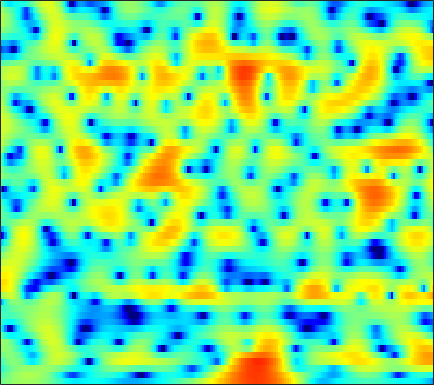

The table this chart was drawn from, first rows:
-0.88822, -0.60014, -0.24404, 0.067159, 0.27785, 0.51712, 0.721, 0.85676, 1.0162, 1.1422, 1.2395, 1.2883, 1.3204, 1.3049, 1.2645, 1.1746, 1.0444, 0.9159, 0.70719, 0.45251, 0.14513, -0.11371, -0.50223, -0.94803
-2.029, -1.551, -0.9668, -0.4417, -0.08446, 0.3409, 0.7129, 0.9549, 1.232, 1.456, 1.625, 1.717, 1.794, 1.816, 1.798, 1.723, 1.588, 1.445, 1.198, 0.8771, 0.4797, 0.1242, -0.4344, -1.1
-4.172, -3.345, -2.388, -1.586, -1.083, -0.5332, -0.1091, 0.1364, 0.3832, 0.5442, 0.6469, 0.692, 0.7292, 0.7577, 0.7804, 0.8149, 0.8651, 0.9023, 0.95, 0.9786, 0.9712, 0.9327, 0.8254, 0.6512
-2.813, -1.972, -1.075, -0.4158, -0.06942, 0.1893, 0.2239, 0.1016, -0.2632, -0.8753, -1.738, -2.55, -3.809, -5.061, -5.738, -5.809, -4.861, -3.779, -2.257, -0.886, 0.2531, 0.945, 1.672, 2.201
-0.7847, -0.39, -0.01114, 0.1985, 0.2374, 0.1262, -0.1837, -0.5411, -1.194, -2.062, -3.161, -4.131, -5.617, -7.159, -8.066, -8.265, -6.998, -5.562, -3.587, -1.832, -0.3648, 0.5379, 1.506, 2.236
0.4321, 0.5352, 0.5099, 0.3049, 0.02477, -0.4988, -1.211, -1.86, -2.856, -3.922, -4.948, -5.575, -6.04, -5.943, -5.527, -4.647, -3.527, -2.623, -1.417, -0.2846, 0.7259, 1.37, 2.058, 2.56
1.321, 1.053, 0.5931, 0.02737, -0.4726, -1.26, -2.235, -3.136, -4.66, -6.726, -9.756, -13.09, -18.39, -14.42, -10.24, -6.326, -3.567, -1.953, -0.2407, 1.08, 2.086, 2.664, 3.192, 3.47
-1.348, -2.242, -3.44, -4.481, -5.043, -5.367, -5.289, -5.09, -4.78, -4.477, -4.173, -3.903, -3.395, -2.68, -2.018, -1.015, 0.02238, 0.7562, 1.641, 2.376, 2.928, 3.22, 3.433, 3.438
-4.559, -6.503, -10.11, -16.22, -24.03, -16.9, -11.04, -8.401, -5.954, -4.197, -2.842, -1.997, -1.031, -0.1814, 0.3982, 1.099, 1.723, 2.134, 2.594, 2.947, 3.175, 3.259, 3.241, 3.068
-3.065, -3.741, -4.568, -5.152, -5.339, -5.188, -4.653, -4.083, -3.224, -2.346, -1.516, -0.9366, -0.2316, 0.3954, 0.8164, 1.315, 1.734, 1.992, 2.261, 2.441, 2.518, 2.508, 2.392, 2.162
-2.228, -2.397, -2.525, -2.543, -2.489, -2.32, -2.05, -1.801, -1.425, -1.022, -0.6099, -0.3033, 0.09553, 0.4747, 0.7415, 1.057, 1.332, 1.511, 1.693, 1.806, 1.844, 1.812, 1.69, 1.464
-3.301, -3.124, -2.71, -2.21, -1.839, -1.401, -1.043, -0.8267, -0.5976, -0.4138, -0.2551, -0.1412, 0.03455, 0.2341, 0.4022, 0.656, 0.9193, 1.111, 1.347, 1.529, 1.64, 1.67, 1.623, 1.466
-10.14, -6.6, -3.466, -1.557, -0.6337, 0.1056, 0.4013, 0.3955, 0.1543, -0.271, -0.7435, -1.062, -1.329, -1.33, -1.148, -0.7302, -0.1764, 0.2632, 0.828, 1.333, 1.744, 1.965, 2.142, 2.154
0.8388, 1.406, 2.314, 2.954, 3.169, 3.046, 2.414, 1.605, 0.003848, -2.257, -5.245, -7.837, -10.42, -9.752, -8.173, -6.196, -4.502, -3.397, -2.098, -0.9251, 0.06486, 0.669, 1.268, 1.621
6.109, 5.977, 5.726, 5.334, 4.88, 3.995, 2.725, 1.449, -0.7295, -3.575, -7.123, -10.06, -13.21, -14.46, -14.86, -15.55, -15.53, -13.77, -10.73, -8.219, -6.38, -5.355, -4.348, -3.599
6.473, 6.379, 6.101, 5.64, 5.159, 4.318, 3.222, 2.233, 0.6775, -1.133, -3.163, -4.795, -7.114, -9.625, -11.71, -14.44, -15.86, -15.29, -13.72, -12.45, -11.94, -11.94, -12.17, -12.18
5.364, 5.451, 5.424, 5.214, 4.944, 4.424, 3.725, 3.088, 2.099, 0.9628, -0.3072, -1.321, -2.734, -4.171, -5.239, -6.549, -7.763, -8.599, -9.741, -11.15, -13.08, -15.16, -19.54, -26.88
3.776, 4.046, 4.275, 4.346, 4.304, 4.112, 3.78, 3.44, 2.871, 2.187, 1.393, 0.7415, -0.202, -1.208, -2.002, -3.097, -4.224, -5.08, -6.297, -7.596, -8.945, -9.966, -11.21, -12.09
2.092, 2.494, 2.924, 3.241, 3.398, 3.507, 3.49, 3.394, 3.158, 2.797, 2.323, 1.892, 1.228, 0.4753, -0.1441, -1.032, -1.986, -2.741, -3.765, -4.788, -5.808, -6.546, -7.472, -8.32
0.03913, 0.6046, 1.302, 1.933, 2.34, 2.784, 3.097, 3.24, 3.303, 3.213, 2.977, 2.705, 2.221, 1.609, 1.073, 0.2575, -0.6521, -1.39, -2.407, -3.454, -4.492, -5.227, -6.136, -6.963
-3.085, -2.112, -0.8466, 0.3301, 1.124, 2.039, 2.772, 3.195, 3.58, 3.762, 3.736, 3.579, 3.195, 2.611, 2.056, 1.154, 0.09547, -0.7877, -2.081, -3.467, -4.889, -5.942, -7.22, -8.182
-7.596, -5.99, -3.862, -1.855, -0.47, 1.131, 2.43, 3.201, 3.953, 4.403, 4.558, 4.486, 4.141, 3.517, 2.86, 1.759, 0.3971, -0.8006, -2.634, -4.709, -7.071, -9.092, -12.33, -16.19
-16.89, -14.55, -9.004, -4.751, -2.324, 0.1549, 2.011, 3.056, 4.07, 4.692, 4.955, 4.933, 4.605, 3.936, 3.185, 1.848, 0.07171, -1.54, -4.09, -7, -9.905, -11.74, -13.5, -14.35
-8.537, -7.901, -5.693, -3.253, -1.597, 0.2495, 1.699, 2.551, 3.416, 3.992, 4.282, 4.306, 4.077, 3.517, 2.868, 1.616, -0.1445, -1.885, -4.97, -9.461, -17.12, -22.97, -14.62, -10.13
-2.027, -2.013, -1.771, -1.361, -0.9789, -0.426, 0.142, 0.5514, 1.064, 1.526, 1.899, 2.09, 2.187, 2.064, 1.827, 1.282, 0.4842, -0.2844, -1.458, -2.652, -3.569, -3.874, -3.68, -2.974
-0.8423, -1.264, -1.857, -2.431, -2.867, -3.373, -3.696, -3.709, -3.353, -2.652, -1.775, -1.108, -0.324, 0.2918, 0.6158, 0.8909, 0.9969, 0.9903, 0.9156, 0.8053, 0.7384, 0.736, 0.8106, 0.9751
-1.192, -2.033, -3.307, -4.889, -6.361, -8.924, -12.34, -14.7, -13.35, -9.449, -6.325, -4.546, -2.707, -1.314, -0.4923, 0.3775, 1.049, 1.464, 1.909, 2.268, 2.545, 2.709, 2.866, 2.933
-2.475, -3.431, -4.737, -6.155, -7.344, -9.204, -11.3, -12.34, -11.59, -9.243, -6.875, -5.395, -3.781, -2.498, -1.661, -0.6706, 0.2413, 0.8757, 1.655, 2.35, 2.926, 3.269, 3.595, 3.747
-6.12, -7.332, -7.934, -7.641, -7.26, -6.831, -6.518, -6.258, -5.851, -5.397, -4.971, -4.702, -4.44, -4.24, -3.983, -3.344, -2.274, -1.294, 0.0754, 1.34, 2.4, 3.039, 3.654, 4.025
-12.48, -20.45, -14.29, -9.004, -6.879, -5.119, -4.064, -3.598, -3.3, -3.359, -3.812, -4.49, -6.029, -8.642, -11.62, -14.07, -9.197, -5.652, -2.201, 0.1934, 1.891, 2.807, 3.644, 4.133
-1.912, -2.695, -3.119, -2.906, -2.564, -2.078, -1.68, -1.501, -1.44, -1.607, -2.055, -2.626, -3.733, -5.138, -6.143, -6.437, -4.843, -3.101, -0.8937, 0.8596, 2.138, 2.799, 3.349, 3.514
0.9855, 0.3456, -0.3152, -0.7725, -0.9769, -1.099, -1.104, -1.054, -0.9618, -0.8784, -0.8356, -0.8204, -0.8142, -0.7546, -0.6175, -0.259, 0.3004, 0.8197, 1.533, 2.164, 2.593, 2.753, 2.694, 2.286
0.3997, -0.5074, -1.597, -2.514, -2.961, -3.233, -3.178, -2.958, -2.506, -1.967, -1.374, -0.907, -0.2582, 0.3544, 0.8183, 1.42, 1.951, 2.311, 2.685, 2.915, 2.96, 2.855, 2.473, 1.83
-1.597, -3.395, -6.165, -8.786, -10.02, -9.838, -8.613, -7.618, -6.337, -5.051, -3.681, -2.632, -1.261, 0.008791, 0.8509, 1.797, 2.547, 2.967, 3.337, 3.477, 3.399, 3.184, 2.715, 2.056
-1.457, -3.805, -8.012, -14.1, -17.69, -15.19, -12.83, -12.33, -12.25, -11.02, -8.021, -5.559, -2.712, -0.4501, 0.8855, 2.266, 3.262, 3.772, 4.184, 4.291, 4.095, 3.752, 3.048, 2.025
1.573, 0.3406, -1.504, -3.323, -4.637, -6.219, -8.017, -9.849, -13.13, -13.62, -8.809, -5.591, -2.352, -0.03907, 1.277, 2.604, 3.504, 3.954, 4.274, 4.302, 4.024, 3.613, 2.728, 1.369
2.52, 1.947, 1.06, 0.09766, -0.6159, -1.558, -2.439, -2.987, -3.395, -3.32, -2.725, -2.048, -1.079, -0.136, 0.4528, 1.057, 1.468, 1.65, 1.732, 1.659, 1.461, 1.218, 0.7518, 0.135
2.734, 2.502, 2.11, 1.612, 1.219, 0.6746, 0.1772, -0.1534, -0.5032, -0.7071, -0.808, -0.8276, -0.8098, -0.8146, -0.8505, -0.983, -1.215, -1.454, -1.798, -2.105, -2.258, -2.239, -2.01, -1.633
3.163, 3.106, 2.905, 2.602, 2.295, 1.845, 1.359, 0.9965, 0.5001, 0.0185, -0.4428, -0.7875, -1.239, -1.762, -2.205, -2.917, -3.868, -4.778, -6.284, -7.955, -9.015, -8.606, -6.705, -4.481
3.399, 3.384, 3.174, 2.827, 2.474, 1.911, 1.255, 0.7256, -0.01709, -0.7943, -1.561, -2.119, -2.838, -3.48, -3.963, -4.661, -5.614, -6.617, -8.676, -12.14, -17.09, -15.49, -9.476, -5.288
3.169, 3.015, 2.6, 1.948, 1.377, 0.4819, -0.4888, -1.277, -2.373, -3.573, -4.885, -5.903, -7.129, -7.761, -7.722, -7.183, -6.469, -6.03, -5.627, -5.275, -4.717, -4.012, -2.667, -1.13
2.691, 2.202, 1.274, 0.01377, -1.121, -2.731, -4.253, -5.211, -6.271, -7.404, -9.125, -11.23, -16.36, -29.61, -18.39, -11.08, -7.268, -5.314, -3.388, -1.94, -0.745, 0.06567, 1.047, 1.941
2.143, 1.372, -0.1206, -2.248, -4.452, -8.515, -14.18, -15.97, -12.51, -9.938, -8.898, -8.763, -8.909, -8.661, -7.735, -5.863, -3.829, -2.468, -0.8927, 0.3882, 1.449, 2.121, 2.855, 3.42
1.29, 0.7778, -0.2655, -1.83, -3.376, -5.875, -8.21, -8.866, -7.972, -6.503, -5.267, -4.554, -3.797, -3.139, -2.594, -1.796, -0.9126, -0.2761, 0.5402, 1.301, 1.97, 2.381, 2.838, 3.139
0.2176, 0.4207, 0.3808, 0.06306, -0.3273, -0.8933, -1.405, -1.645, -1.791, -1.707, -1.571, -1.459, -1.322, -1.163, -1.067, -0.8937, -0.6967, -0.4737, -0.1415, 0.2285, 0.5695, 0.798, 1.042, 1.228
0.2677, 0.9422, 1.494, 1.769, 1.855, 1.822, 1.692, 1.539, 1.301, 1.001, 0.6236, 0.2649, -0.3075, -0.969, -1.498, -2.161, -2.636, -2.762, -2.648, -2.381, -2.13, -2, -1.983, -2.006
1.614, 2.144, 2.682, 3.039, 3.211, 3.307, 3.277, 3.16, 2.889, 2.413, 1.734, 1.042, -0.1984, -1.959, -3.664, -6.586, -9.51, -10.16, -8.28, -6.237, -5.089, -4.928, -5.63, -7.571
1.391, 1.705, 2.095, 2.405, 2.569, 2.73, 2.79, 2.776, 2.623, 2.306, 1.752, 1.145, -0.01304, -1.716, -3.449, -6.502, -9.819, -10.45, -8.116, -5.763, -4.412, -4.101, -4.522, -5.837
-2.119, -1.845, -1.494, -1.201, -1.016, -0.762, -0.5049, -0.2761, -0.01936, 0.1989, 0.2713, 0.2063, -0.05106, -0.5067, -0.9223, -1.486, -1.846, -1.931, -1.733, -1.316, -0.8922, -0.6497, -0.4256, -0.247
-8.046, -7.439, -6.997, -6.939, -7.045, -7.101, -6.704, -5.981, -4.708, -3.442, -2.354, -1.709, -1.056, -0.5948, -0.3528, -0.09663, 0.1459, 0.3598, 0.6706, 1.046, 1.399, 1.667, 1.976, 2.259
-12.7, -11.22, -10.71, -11.66, -13.58, -19.11, -22.48, -15.55, -9.975, -6.703, -4.528, -3.346, -2.195, -1.359, -0.8581, -0.2753, 0.2563, 0.6719, 1.237, 1.795, 2.344, 2.716, 3.141, 3.444
-8.258, -7.906, -7.868, -8.442, -9.238, -10.19, -10.17, -9.21, -7.38, -5.664, -4.377, -3.674, -3.012, -2.587, -2.326, -1.942, -1.385, -0.838, 0.07923, 1.065, 2.051, 2.713, 3.453, 3.973
-2.618, -2.747, -2.962, -3.254, -3.478, -3.741, -3.878, -3.899, -3.815, -3.748, -3.812, -4.025, -4.567, -5.446, -6.316, -7.455, -7.576, -6.505, -4.149, -1.72, 0.3135, 1.56, 2.849, 3.765
0.4333, 0.1915, -0.186, -0.6071, -0.9379, -1.437, -1.958, -2.371, -2.981, -3.679, -4.484, -5.21, -6.463, -8.25, -10.28, -14.78, -19.93, -14.47, -8.135, -4.078, -1.257, 0.3178, 1.911, 3.022
1.676, 1.347, 0.8312, 0.2286, -0.2943, -1.064, -1.953, -2.692, -3.792, -4.971, -6.15, -6.925, -7.727, -8.177, -8.285, -8.056, -7.23, -6.145, -4.28, -2.282, -0.4904, 0.6582, 1.884, 2.753
2.074, 1.645, 0.9914, 0.2463, -0.3852, -1.331, -2.468, -3.501, -5.199, -7.385, -10.19, -12.4, -13.43, -11.2, -9.024, -6.507, -4.411, -3.032, -1.39, 0.05474, 1.269, 2.023, 2.78, 3.257
1.344, 0.7167, -0.1587, -1.006, -1.587, -2.35, -3.158, -3.895, -5.21, -7.125, -9.877, -12.35, -13.38, -9.938, -7.161, -4.215, -1.964, -0.6036, 0.8701, 2.002, 2.865, 3.326, 3.708, 3.817
-1.211, -2.498, -4.289, -5.707, -6.141, -5.867, -5.184, -4.715, -4.31, -4.152, -4.075, -3.944, -3.452, -2.559, -1.683, -0.4344, 0.7496, 1.546, 2.437, 3.11, 3.563, 3.753, 3.81, 3.62
